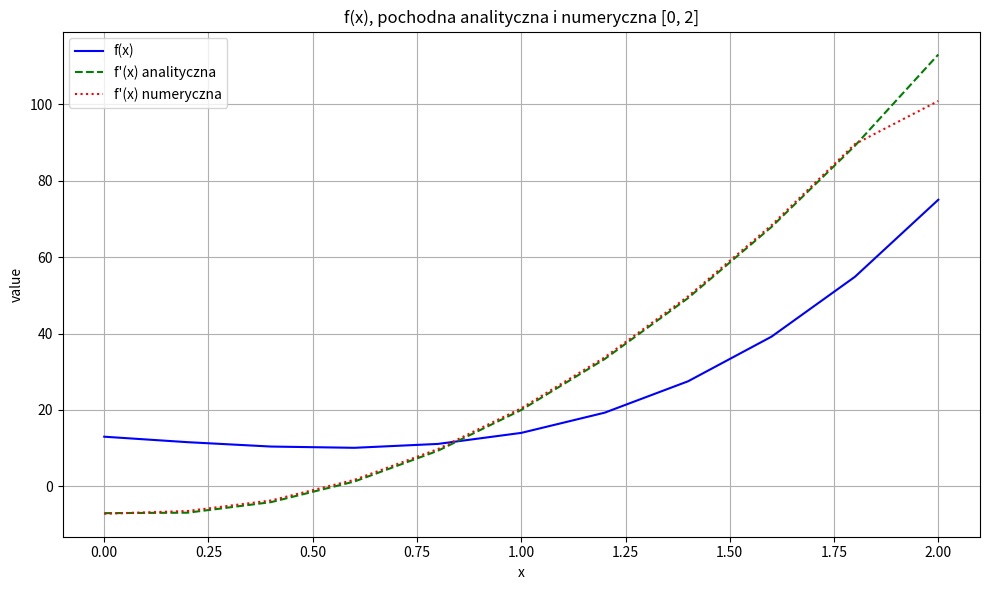

Python code for this plot:
import numpy as np
import matplotlib.pyplot as plt

# Definicja funkcji f(x)
def f(x):
    return 11 * x**3 - 3 * x**2 - 7 * x + 13

# Analityczna pochodna f'(x)
def df_exact(x):
    return 33 * x**2 - 6 * x - 7

# Siatka punktów z krokiem 0.2
x = np.arange(0, 2.01, 0.2)
y = f(x)
y_derivative_exact = df_exact(x)

# Pochodna numeryczna metodą różnic centralnych
dy_dx = np.zeros_like(x)
dy_dx[1:-1] = (y[2:] - y[:-2]) / (x[2:] - x[:-2])
dy_dx[0] = (y[1] - y[0]) / (x[1] - x[0])       # różnica w przód
dy_dx[-1] = (y[-1] - y[-2]) / (x[-1] - x[-2])  # różnica w tył

# Wspólny wykres
plt.figure(figsize=(10, 6))
plt.plot(x, y, label='f(x)', color='blue')
plt.plot(x, y_derivative_exact, label="f'(x) analityczna", color='green', linestyle='--')
plt.plot(x, dy_dx, label="f'(x) numeryczna", color='red', linestyle=':')

plt.title('f(x), pochodna analityczna i numeryczna [0, 2]')
plt.xlabel('x')
plt.ylabel('value')
plt.grid(True)
plt.legend()
plt.tight_layout()
plt.show()
